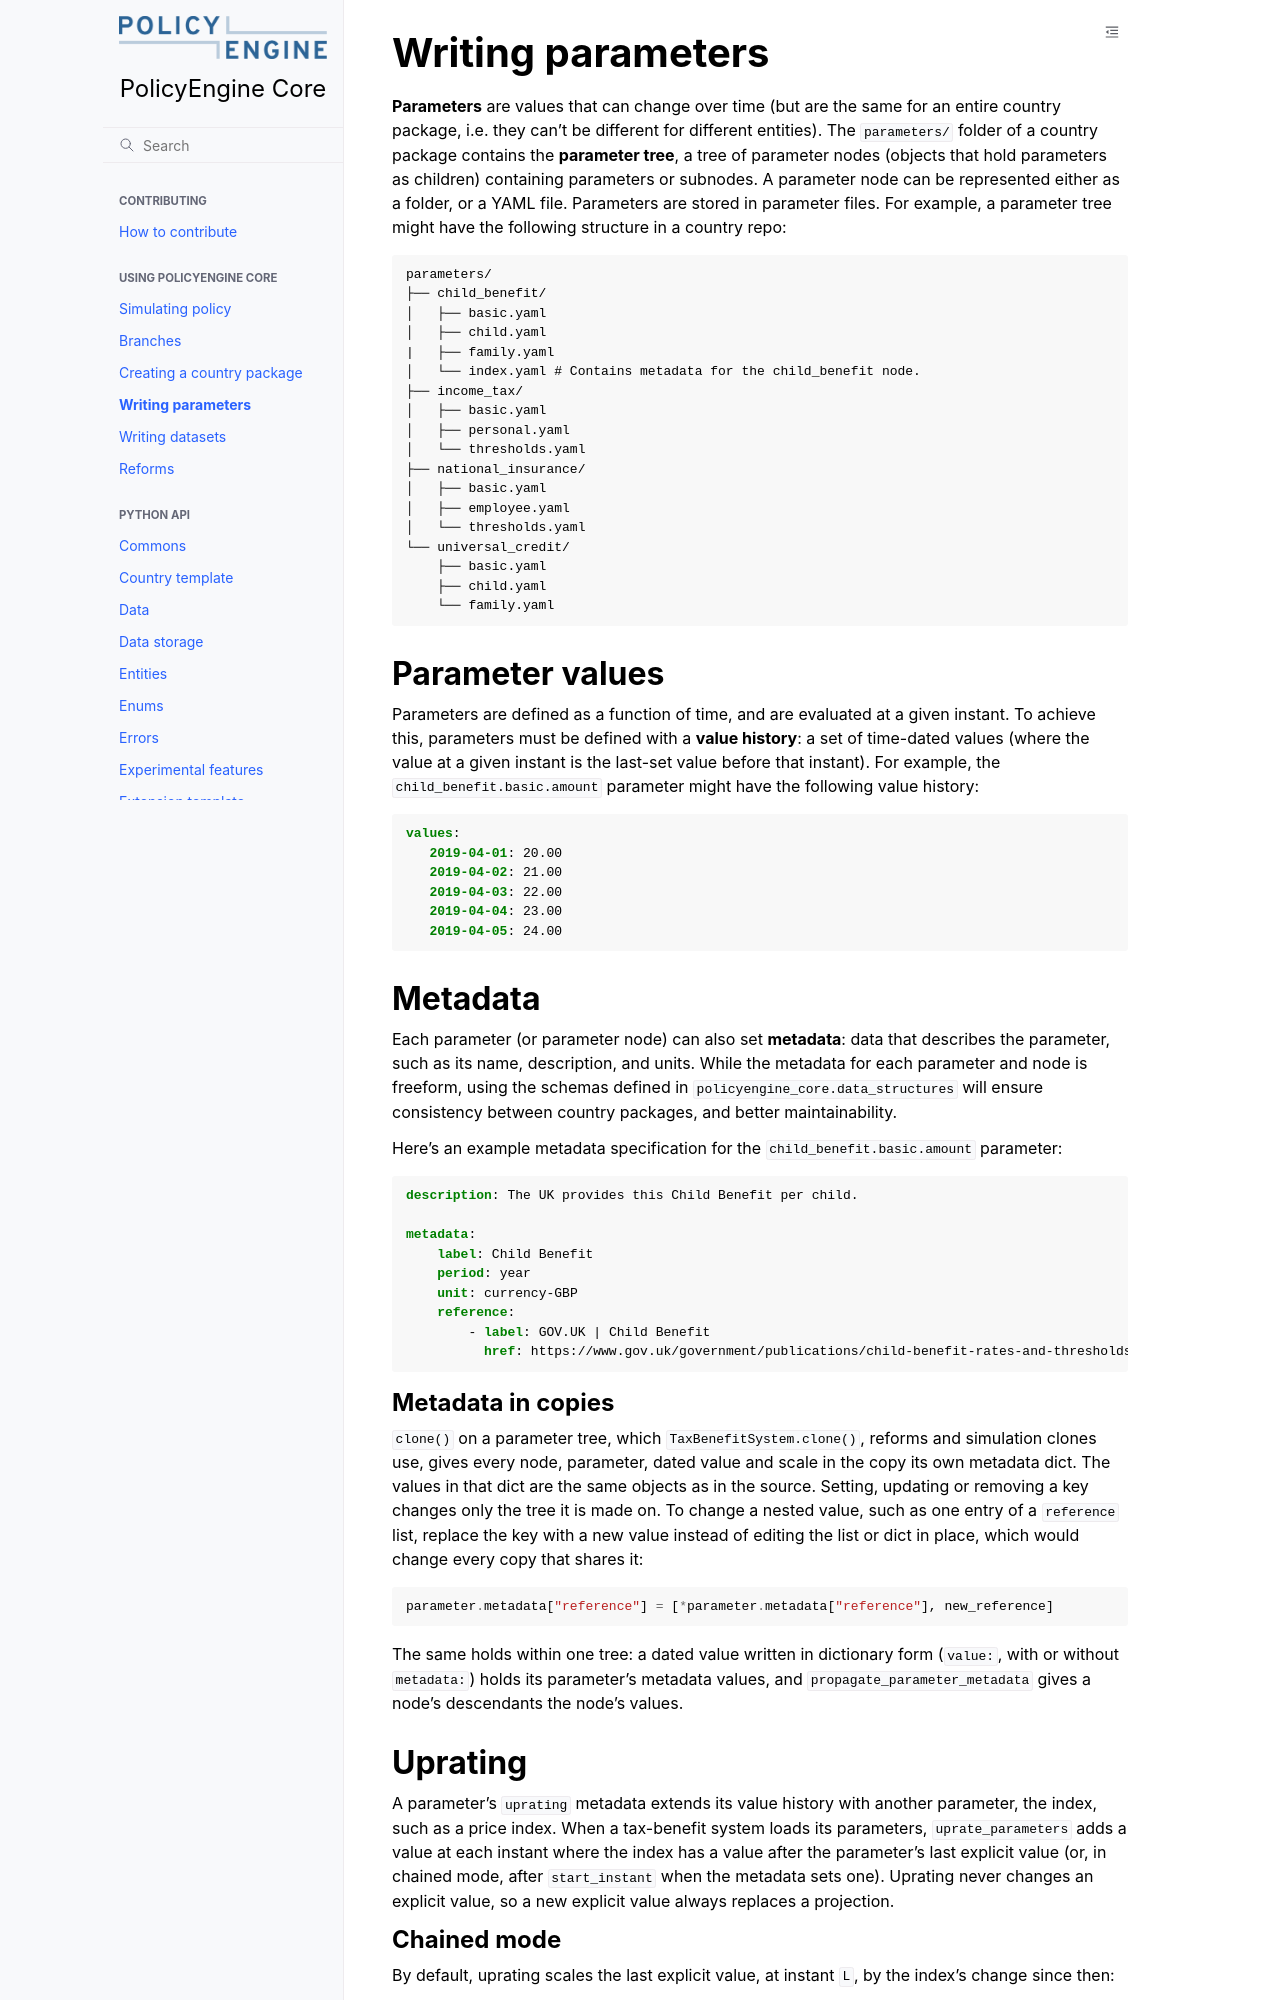

repository: PolicyEngine/policyengine-core · page: usage/parameters.html · generator: jekyll

# Writing parameters

**Parameters** are values that can change over time (but are the same for an entire country package, i.e. they can't be different for different entities). The `parameters/` folder of a country package contains the **parameter tree**, a tree of parameter nodes (objects that hold parameters as children) containing parameters or subnodes. A parameter node can be represented either as a folder, or a YAML file. Parameters are stored in parameter files. For example, a parameter tree might have the following structure in a country repo:

```{eval-rst}
.. code:: none

   parameters/
   ├── child_benefit/
   │   ├── basic.yaml
   │   ├── child.yaml
   |   ├── family.yaml
   │   └── index.yaml # Contains metadata for the child_benefit node.
   ├── income_tax/
   │   ├── basic.yaml
   │   ├── personal.yaml
   │   └── thresholds.yaml
   ├── national_insurance/
   │   ├── basic.yaml
   │   ├── employee.yaml
   │   └── thresholds.yaml
   └── universal_credit/
       ├── basic.yaml
       ├── child.yaml
       └── family.yaml
```

## Parameter values

Parameters are defined as a function of time, and are evaluated at a given instant. To achieve this, parameters must be defined with a **value history**: a set of time-dated values (where the value at a given instant is the last-set value before that instant). For example, the `child_benefit.basic.amount` parameter might have the following value history:

```yaml
values:
   2019-04-01: 20.00
   2019-04-02: 21.00
   2019-04-03: 22.00
   2019-04-04: 23.00
   2019-04-05: 24.00

```

## Metadata

Each parameter (or parameter node) can also set **metadata**: data that describes the parameter, such as its name, description, and units. While the metadata for each parameter and node is freeform, using the schemas defined in `policyengine_core.data_structures` will ensure consistency between country packages, and better maintainability.

Here's an example metadata specification for the `child_benefit.basic.amount` parameter:

```yaml
description: The UK provides this Child Benefit per child.

metadata:
    label: Child Benefit
    period: year
    unit: currency-GBP
    reference: 
        - label: GOV.UK | Child Benefit
          href: https://www.gov.uk/government/publications/child-benefit-rates-and-thresholds/child-benefit-rates-and-thresholds
```

### Metadata in copies

`clone()` on a parameter tree, which `TaxBenefitSystem.clone()`, reforms and simulation clones use, gives every node, parameter, dated value and scale in the copy its own metadata dict. The values in that dict are the same objects as in the source. Setting, updating or removing a key changes only the tree it is made on. To change a nested value, such as one entry of a `reference` list, replace the key with a new value instead of editing the list or dict in place, which would change every copy that shares it:

```python
parameter.metadata["reference"] = [*parameter.metadata["reference"], new_reference]
```

The same holds within one tree: a dated value written in dictionary form (`value:`, with or without `metadata:`) holds its parameter's metadata values, and `propagate_parameter_metadata` gives a node's descendants the node's values.
